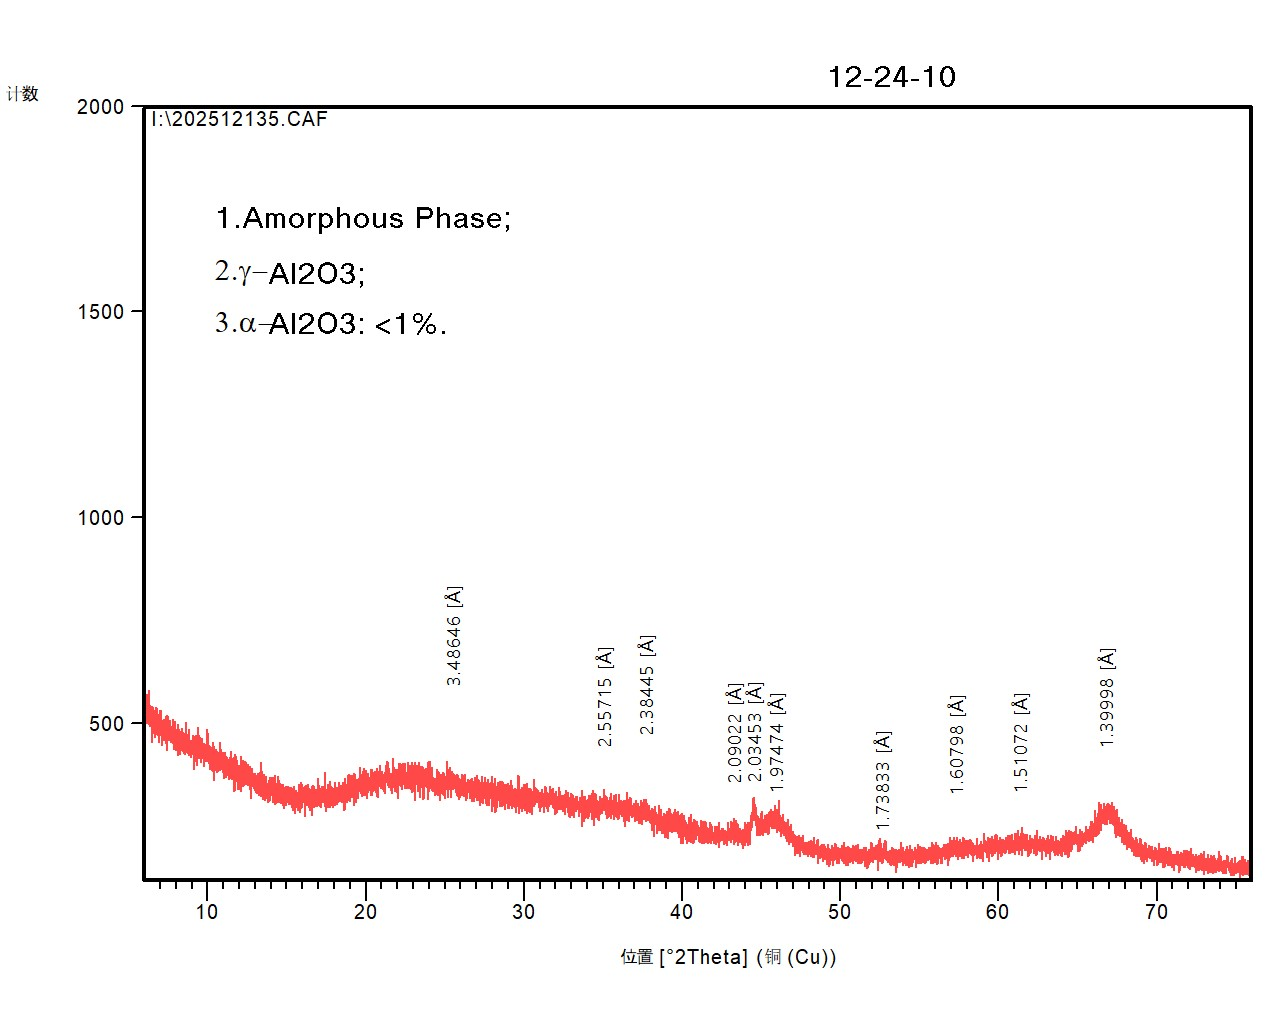

The file beside this chart, header and first rows:
[Measurement conditions]
Sample identification, 
Comment - 1, Configuration=Conf. Reflection-transmiss…
Comment - 2, Goniometer=Theta/Theta; Minimum step siz…
Comment - 3, Sample stage=Reflection-transmission spi…
Comment - 4, Diffractometer system=EMPYREAN
Comment - 5, Measurement program=C:\PANalytical\Data …
Comment - 6, Batch program=C:\PANalytical\Data Collec…
Anode material, Cu
K-Alpha1 wavelength, 1.541
K-Alpha2 wavelength, 1.544
Ratio K-Alpha2/K-Alpha1, 0.500
Divergence slit, Fixed, 0.38mm
Monochromator used, NO
Generator voltage, 40
Tube current, 40
File date and time, 26/Dec/2025 14:29
Unit cell, 
h k l, 0 0 0
Scan axis, Gonio
Scan range, 6.002, 76
Scan step size, 0.006565
No. of points, 10662
Scan type, CONTINUOUS
Phi, 0.0
Time per step, 13.77
[Scan points]
Angle, Intensity
6.006, 545.0
6.012, 541.0
6.019, 515.0
6.025, 542.0
6.032, 543.0
6.038, 561.0
6.045, 541.0
6.052, 513.0
6.058, 492.0
6.065, 513.0
6.071, 513.0
6.078, 505.0
6.084, 525.0
6.091, 542.0
6.097, 549.0
6.104, 538.0
6.111, 571.0
6.117, 497.0
6.124, 516.0
6.13, 534.0
6.137, 553.0
6.143, 501.0
6.15, 547.0
6.157, 498.0
6.163, 547.0
6.17, 541.0
6.176, 493.0
6.183, 550.0
6.189, 575.0
6.196, 529.0
6.203, 535.0
6.209, 525.0
6.216, 551.0
... 10,629 more rows
